Run: headless pygame with SDL's dummy video driver; simulated clock (each Clock.tick advances the game by its frame time, no real sleeping); random seed 0; keys injected as events and as key.get_pressed() state; no mouse input.
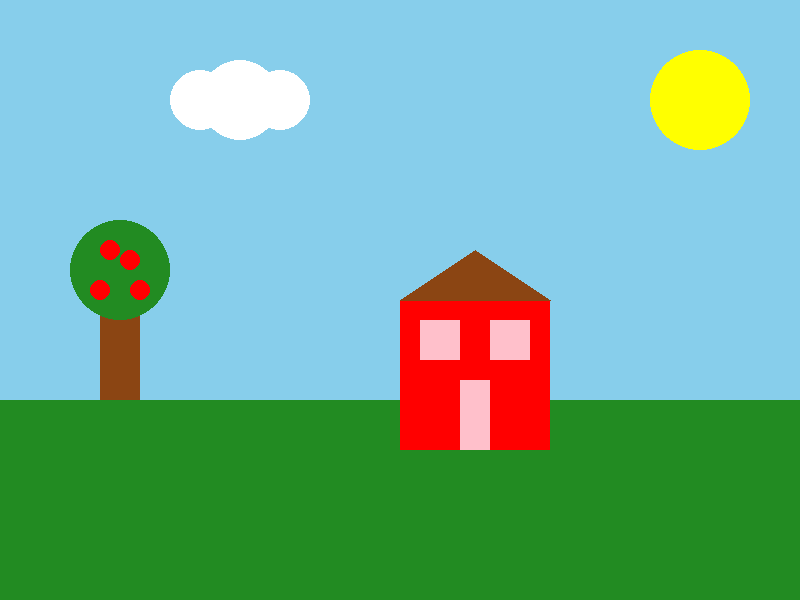
Frame 1 of 4 · flips 1–60 · no input
Frame 2 of 4 · flips 61–180 · tapped SPACE, RETURN · held RIGHT (→), D · screen unchanged from frame 1, image omitted
Frame 3 of 4 · flips 181–300 · held DOWN (↓), S · screen unchanged from frame 2, image omitted
Frame 4 of 4 · flips 301–420 · held LEFT (←), A, UP (↑), W · screen unchanged from frame 3, image omitted

The pygame program that drew these frames:

import pygame

# Constants
WINDOW_WIDTH = 800
WINDOW_HEIGHT = 600
VIDEO_GAME_TITLE = "Video Game"

# Colors
SKY_BLUE = (135, 206, 235)
GREEN = (34, 139, 34)
RED = (255, 0, 0)
YELLOW = (255, 255, 0)
BROWN = (139, 69, 19)
WHITE = (255, 255, 255)
PINK = (255, 192, 203)
BLACK = (0, 0, 0)

pygame.init()
pygame.display.set_caption(VIDEO_GAME_TITLE)
screen = pygame.display.set_mode((WINDOW_WIDTH, WINDOW_HEIGHT))
clock = pygame.time.Clock()

def draw_scene():
    # Draw sky
    screen.fill(SKY_BLUE)
    
    # Draw grass
    pygame.draw.rect(screen, GREEN, (0, 400, WINDOW_WIDTH, 200))
    
    # Draw tree
    pygame.draw.rect(screen, BROWN, (100, 300, 40, 100))  # Tree trunk
    pygame.draw.circle(screen, GREEN, (120, 270), 50)  # Tree top
    
    # Draw tree apples
    for pos in [(110, 250), (130, 260), (100, 290), (140, 290)]:
        pygame.draw.circle(screen, RED, pos, 10)

    # Draw house
    pygame.draw.rect(screen, RED, (400, 300, 150, 150))  # House base
    pygame.draw.polygon(screen, BROWN, [(400, 300), (475, 250), (550, 300)])  # Roof
    
    # Draw windows
    pygame.draw.rect(screen, PINK, (420, 320, 40, 40))  # Left window
    pygame.draw.rect(screen, PINK, (490, 320, 40, 40))  # Right window
    
    # Draw door
    pygame.draw.rect(screen, PINK, (460, 380, 30, 70))
    
    # Draw sun
    pygame.draw.circle(screen, YELLOW, (700, 100), 50)
    
    # Draw sun rays
    for pos in [(660, 100), (740, 100), (700, 60), (700, 140), (670, 70), (730, 70), (670, 130), (730, 130)]:
        pygame.draw.line(screen, YELLOW, (700, 100), pos, 4)
    
    # Draw cloud
    pygame.draw.circle(screen, WHITE, (200, 100), 30)
    pygame.draw.circle(screen, WHITE, (240, 100), 40)
    pygame.draw.circle(screen, WHITE, (280, 100), 30)
    
def main():
    running = True

    while running:
        for event in pygame.event.get():
            if event.type == pygame.QUIT:
                running = False

        # Draw the scene
        draw_scene()

        # Update the screen
        pygame.display.update()
        clock.tick(60)

    pygame.quit()


if __name__ == "__main__":
    main()
